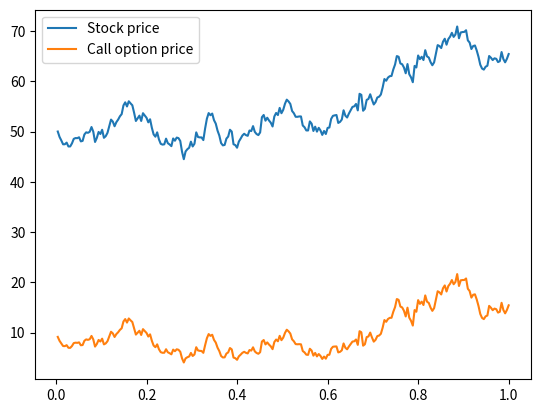

Recreate this plot in Python.
# -*- coding: utf-8 -*-
"""
Black-Scholes model for call option price
"""

import numpy as np
import matplotlib.pyplot as plt
from scipy.stats import norm

# Define the known values
S0 = 50
sigma = 0.3
mu = 0.13
T = 1
dt = 1/255
K = 50
r = 0.13
q = 0.0
t=np.arange(0,255)*dt+dt
print(t)
num_of_steps = len(t)

# Initial containers for stock values
S = np.zeros(num_of_steps, dtype=np.float64)
S[0] = S0
epsilon = np.zeros(num_of_steps)
for i in range(1,num_of_steps):
    epsilon[i-1] = np.random.normal(0,1)
    S[i] = S[i-1]*np.exp((mu-1/2*sigma**2)*dt+sigma*epsilon[i-1]*np.sqrt(dt))    
    t[i] = t[i-1]+dt

d1 = (np.log(S/K)+(r-q+0.5*sigma**2)*(T-t))/(sigma*np.sqrt(T-t))
d2 = (np.log(S/K)+(r-q-0.5*sigma**2)*(T-t))/(sigma*np.sqrt(T-t))

C1 = S*np.exp(-q*(T-t))*norm.cdf(d1)-K*np.exp(-r*(T-t))*norm.cdf(d2)

plt.plot(t,S,label="Stock price")
plt.plot(t,C1,label="Call option price")
plt.legend()
plt.show()